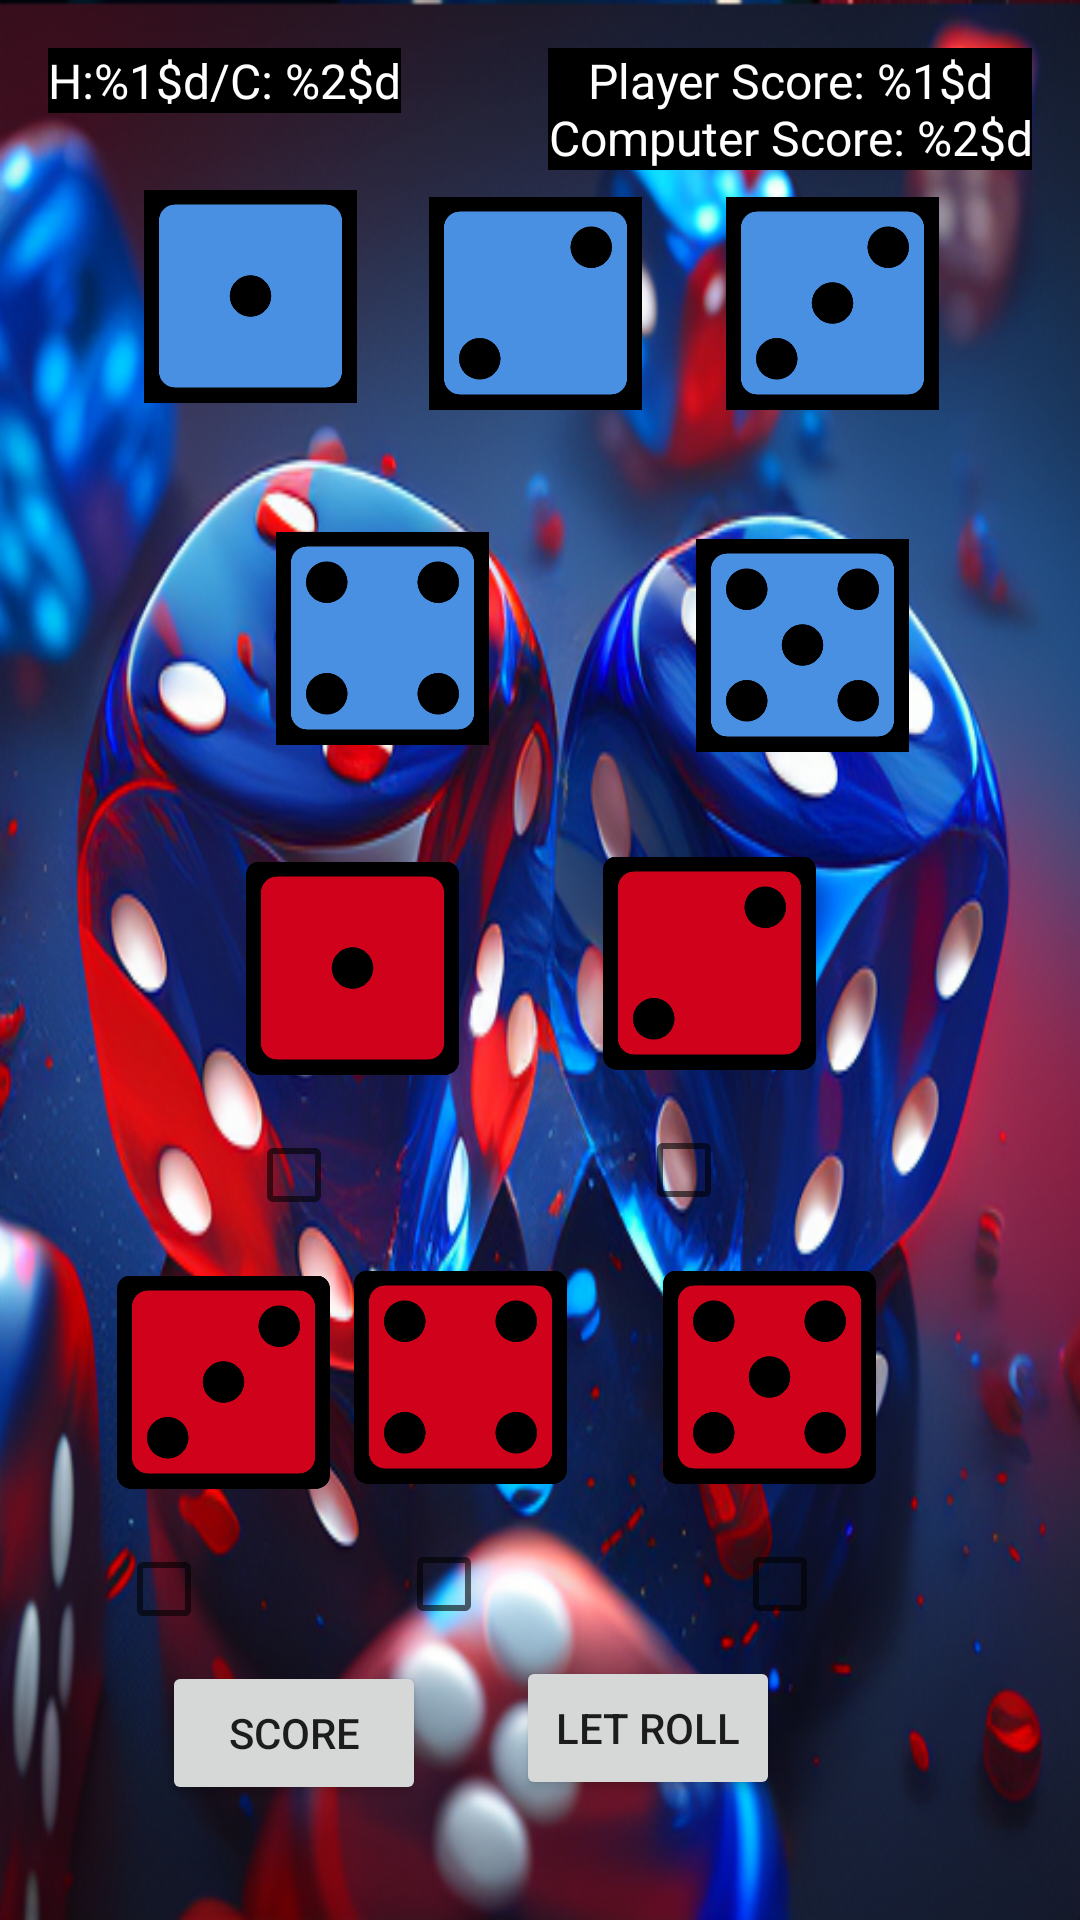

Layout XML and referenced resources for this Android screen:
<!-- AndroidManifest.xml: application theme Theme.Dice101 -->
<!-- res/layout/activity_main.xml -->
<?xml version="1.0" encoding="utf-8"?>
<androidx.constraintlayout.widget.ConstraintLayout
    xmlns:android="http://schemas.android.com/apk/res/android"
    xmlns:app="http://schemas.android.com/apk/res-auto"
    xmlns:tools="http://schemas.android.com/tools"
    android:layout_width="match_parent"
    android:background="@drawable/background2"
    android:layout_height="match_parent"
    tools:context=".MainActivity">

    <Button
        android:id="@+id/toss"
        android:layout_width="wrap_content"
        android:layout_height="48dp"
        android:layout_gravity="center_horizontal"
        android:layout_marginEnd="100dp"
        android:layout_marginBottom="40dp"
        android:text="@string/toss"
        app:layout_constraintBottom_toBottomOf="parent"
        app:layout_constraintEnd_toEndOf="parent"
        app:layout_constraintTop_toBottomOf="@+id/checkBox5"
        app:layout_constraintVertical_bias="0.142" />

    <Button
        android:id="@+id/Score"
        android:layout_width="wrap_content"
        android:layout_height="wrap_content"
        android:layout_marginBottom="40dp"
        android:text="@string/score"
        app:layout_constraintBottom_toBottomOf="parent"
        app:layout_constraintEnd_toStartOf="@+id/toss"
        app:layout_constraintHorizontal_bias="0.641"
        app:layout_constraintStart_toStartOf="parent"
        app:layout_constraintTop_toBottomOf="@+id/checkBox3"
        app:layout_constraintVertical_bias="0.0" />

    <ImageView
        android:id="@+id/dice_image1"
        android:layout_width="71dp"
        android:layout_height="90dp"
        android:layout_gravity="center_horizontal"
        android:layout_marginStart="48dp"
        android:layout_marginTop="16dp"
        android:contentDescription="@string/image_of_the_dice"
        app:layout_constraintStart_toStartOf="parent"
        app:layout_constraintTop_toBottomOf="@id/winScore"
        app:srcCompat="@drawable/dice1" />

    <ImageView
        android:id="@+id/dice_image2"
        android:layout_width="71dp"
        android:layout_height="90dp"
        android:layout_gravity="center_horizontal"
        android:layout_marginStart="24dp"
        android:layout_marginTop="56dp"
        android:contentDescription="@string/image_of_the_dice"
        app:layout_constraintStart_toEndOf="@id/dice_image1"
        app:layout_constraintTop_toTopOf="parent"
        app:srcCompat="@drawable/dice2" />

    <ImageView
        android:id="@+id/dice_image3"
        android:layout_width="71dp"
        android:layout_height="90dp"
        android:layout_gravity="center_horizontal"
        android:layout_marginStart="28dp"
        android:layout_marginTop="56dp"
        android:contentDescription="@string/image_of_the_dice"
        app:layout_constraintStart_toEndOf="@id/dice_image2"
        app:layout_constraintTop_toTopOf="parent"
        app:srcCompat="@drawable/dice3" />

    <ImageView
        android:id="@+id/dice_image4"
        android:layout_width="71dp"
        android:layout_height="90dp"
        android:layout_gravity="center_horizontal"
        android:layout_marginStart="92dp"
        android:layout_marginTop="24dp"
        android:contentDescription="@string/image_of_the_dice"
        app:layout_constraintStart_toStartOf="parent"
        app:layout_constraintTop_toBottomOf="@id/dice_image1"
        app:srcCompat="@drawable/dice4" />

    <ImageView
        android:id="@+id/dice_image5"
        android:layout_width="71dp"
        android:layout_height="90dp"
        android:layout_gravity="center_horizontal"
        android:layout_marginStart="232dp"
        android:layout_marginTop="24dp"
        android:contentDescription="@string/image_of_the_dice"
        app:layout_constraintStart_toStartOf="parent"
        app:layout_constraintTop_toBottomOf="@id/dice_image3"
        app:srcCompat="@drawable/dice5" />

    <ImageView
        android:id="@+id/dice_view1"
        android:layout_width="71dp"
        android:layout_height="90dp"
        android:layout_marginTop="20dp"
        android:layout_marginEnd="48dp"
        android:contentDescription="@string/image_of_the_dice"
        app:layout_constraintEnd_toStartOf="@+id/dice_view2"
        app:layout_constraintTop_toBottomOf="@+id/dice_image4"
        app:srcCompat="@drawable/pdice1" />


    <ImageView
        android:id="@+id/dice_view2"
        android:layout_width="71dp"
        android:layout_height="90dp"
        android:layout_marginTop="16dp"
        android:layout_marginEnd="88dp"
        android:contentDescription="@string/image_of_the_dice"
        app:layout_constraintEnd_toEndOf="parent"
        app:layout_constraintTop_toBottomOf="@+id/dice_image5"
        app:srcCompat="@drawable/pdice2" />

    <ImageView
        android:id="@+id/dice_view3"
        android:layout_width="71dp"
        android:layout_height="90dp"
        android:layout_marginEnd="8dp"
        android:layout_marginBottom="112dp"
        android:contentDescription="@string/image_of_the_dice"
        app:layout_constraintBottom_toBottomOf="parent"
        app:layout_constraintEnd_toStartOf="@+id/dice_view4"
        app:layout_constraintTop_toBottomOf="@+id/checkBox1"
        app:layout_constraintVertical_bias="0.0"
        app:srcCompat="@drawable/pdice3" />

    <ImageView
        android:id="@+id/dice_view4"
        android:layout_width="71dp"
        android:layout_height="90dp"
        android:layout_marginEnd="32dp"
        android:layout_marginBottom="108dp"
        android:contentDescription="@string/image_of_the_dice"
        app:layout_constraintBottom_toBottomOf="parent"
        app:layout_constraintEnd_toStartOf="@+id/dice_view5"
        app:layout_constraintTop_toBottomOf="@+id/checkBox2"
        app:layout_constraintVertical_bias="0.0"
        app:srcCompat="@drawable/pdice4" />

    <ImageView
        android:id="@+id/dice_view5"
        android:layout_width="71dp"
        android:layout_height="90dp"
        android:layout_marginEnd="68dp"
        android:layout_marginBottom="108dp"
        android:contentDescription="@string/image_of_the_dice"
        app:layout_constraintBottom_toBottomOf="parent"
        app:layout_constraintEnd_toEndOf="parent"
        app:layout_constraintTop_toBottomOf="@+id/checkBox2"
        app:layout_constraintVertical_bias="0.0"
        app:srcCompat="@drawable/pdice5" />

    <CheckBox
        android:id="@+id/checkBox1"
        android:layout_width="wrap_content"
        android:layout_height="wrap_content"
        app:layout_constraintEnd_toStartOf="@+id/checkBox2"
        app:layout_constraintStart_toStartOf="parent"
        app:layout_constraintTop_toBottomOf="@+id/dice_view1" />

    <CheckBox
        android:id="@+id/checkBox2"
        android:layout_width="wrap_content"
        android:layout_height="wrap_content"
        android:layout_marginEnd="100dp"
        app:layout_constraintEnd_toEndOf="parent"
        app:layout_constraintTop_toBottomOf="@+id/dice_view2" />

    <CheckBox
        android:id="@+id/checkBox3"
        android:layout_width="wrap_content"
        android:layout_height="wrap_content"
        app:layout_constraintEnd_toStartOf="@+id/checkBox4"
        app:layout_constraintHorizontal_bias="0.459"
        app:layout_constraintStart_toStartOf="parent"
        app:layout_constraintTop_toBottomOf="@+id/dice_view3" />

    <CheckBox
        android:id="@+id/checkBox4"
        android:layout_width="wrap_content"
        android:layout_height="wrap_content"
        android:layout_marginEnd="64dp"
        app:layout_constraintEnd_toStartOf="@+id/checkBox5"
        app:layout_constraintTop_toBottomOf="@+id/dice_view4" />

    <CheckBox
        android:id="@+id/checkBox5"
        android:layout_width="wrap_content"
        android:layout_height="wrap_content"
        android:layout_marginEnd="68dp"
        app:layout_constraintEnd_toEndOf="parent"
        app:layout_constraintTop_toBottomOf="@+id/dice_view5" />

    <TextView
        android:id="@+id/scoreView"
        android:layout_width="wrap_content"
        android:layout_height="wrap_content"
        android:layout_margin="16dp"
        android:background="@color/black"
        android:gravity="center"
        android:text="@string/score_0"
        android:textColor="@android:color/white"
        android:textSize="16sp"
        app:layout_constraintTop_toTopOf="parent"
        app:layout_constraintEnd_toEndOf="parent" />

    <TextView

        android:id="@+id/winScore"
        android:layout_width="wrap_content"
        android:layout_height="wrap_content"
        android:text="@string/wins"
        android:textSize="16sp"
        android:background="@color/black"
        android:textColor="@android:color/white"
        app:layout_constraintStart_toStartOf="parent"
        app:layout_constraintTop_toTopOf="parent"
        android:layout_marginTop="16dp"
        android:layout_marginStart="16dp"
        />

</androidx.constraintlayout.widget.ConstraintLayout>
<!-- resources referenced by this layout -->
<resources>
  <!-- drawable background2: png bitmap (drawable, 522888 bytes) -->
  <!-- drawable dice1: png bitmap (drawable, 10142 bytes) -->
  <!-- drawable dice2: png bitmap (drawable, 12264 bytes) -->
  <!-- drawable dice3: png bitmap (drawable, 14304 bytes) -->
  <!-- drawable dice4: png bitmap (drawable, 15749 bytes) -->
  <!-- drawable dice5: png bitmap (drawable, 17761 bytes) -->
  <!-- drawable pdice1: png bitmap (drawable, 10655 bytes) -->
  <!-- drawable pdice2: png bitmap (drawable, 12277 bytes) -->
  <!-- drawable pdice3: png bitmap (drawable, 14217 bytes) -->
  <!-- drawable pdice4: png bitmap (drawable, 15295 bytes) -->
  <!-- drawable pdice5: png bitmap (drawable, 17230 bytes) -->
  <string name="image_of_the_dice">Image of the Dice</string>
  <string name="score">Score</string>
  <string name="score_0">Player Score: %1$d\nComputer Score: %2$d</string>
  <string name="toss">Let Roll</string>
  <string name="wins">H:%1$d/C: %2$d</string>
  <style name="Theme.Dice101" parent="Theme.MaterialComponents.DayNight.DarkActionBar">
          
          <item name="colorPrimary">@color/purple_500</item>
          <item name="colorPrimaryVariant">@color/purple_700</item>
          <item name="colorOnPrimary">@color/white</item>
          
          <item name="colorSecondary">@color/teal_200</item>
          <item name="colorSecondaryVariant">@color/teal_700</item>
          <item name="colorOnSecondary">@color/black</item>
          
          <item name="android:statusBarColor">?attr/colorPrimaryVariant</item>
          
      </style>
  <!-- not gathered from this repository: default colours our renderer supplied (Android Studio template values) -->
  <color name="purple_500">#FF6200EE</color>
  <color name="purple_700">#FF3700B3</color>
  <color name="teal_200">#FF03DAC5</color>
  <color name="teal_700">#FF018786</color>
  <color name="black">#FF000000</color>
  <color name="white">#FFFFFFFF</color>
</resources>
